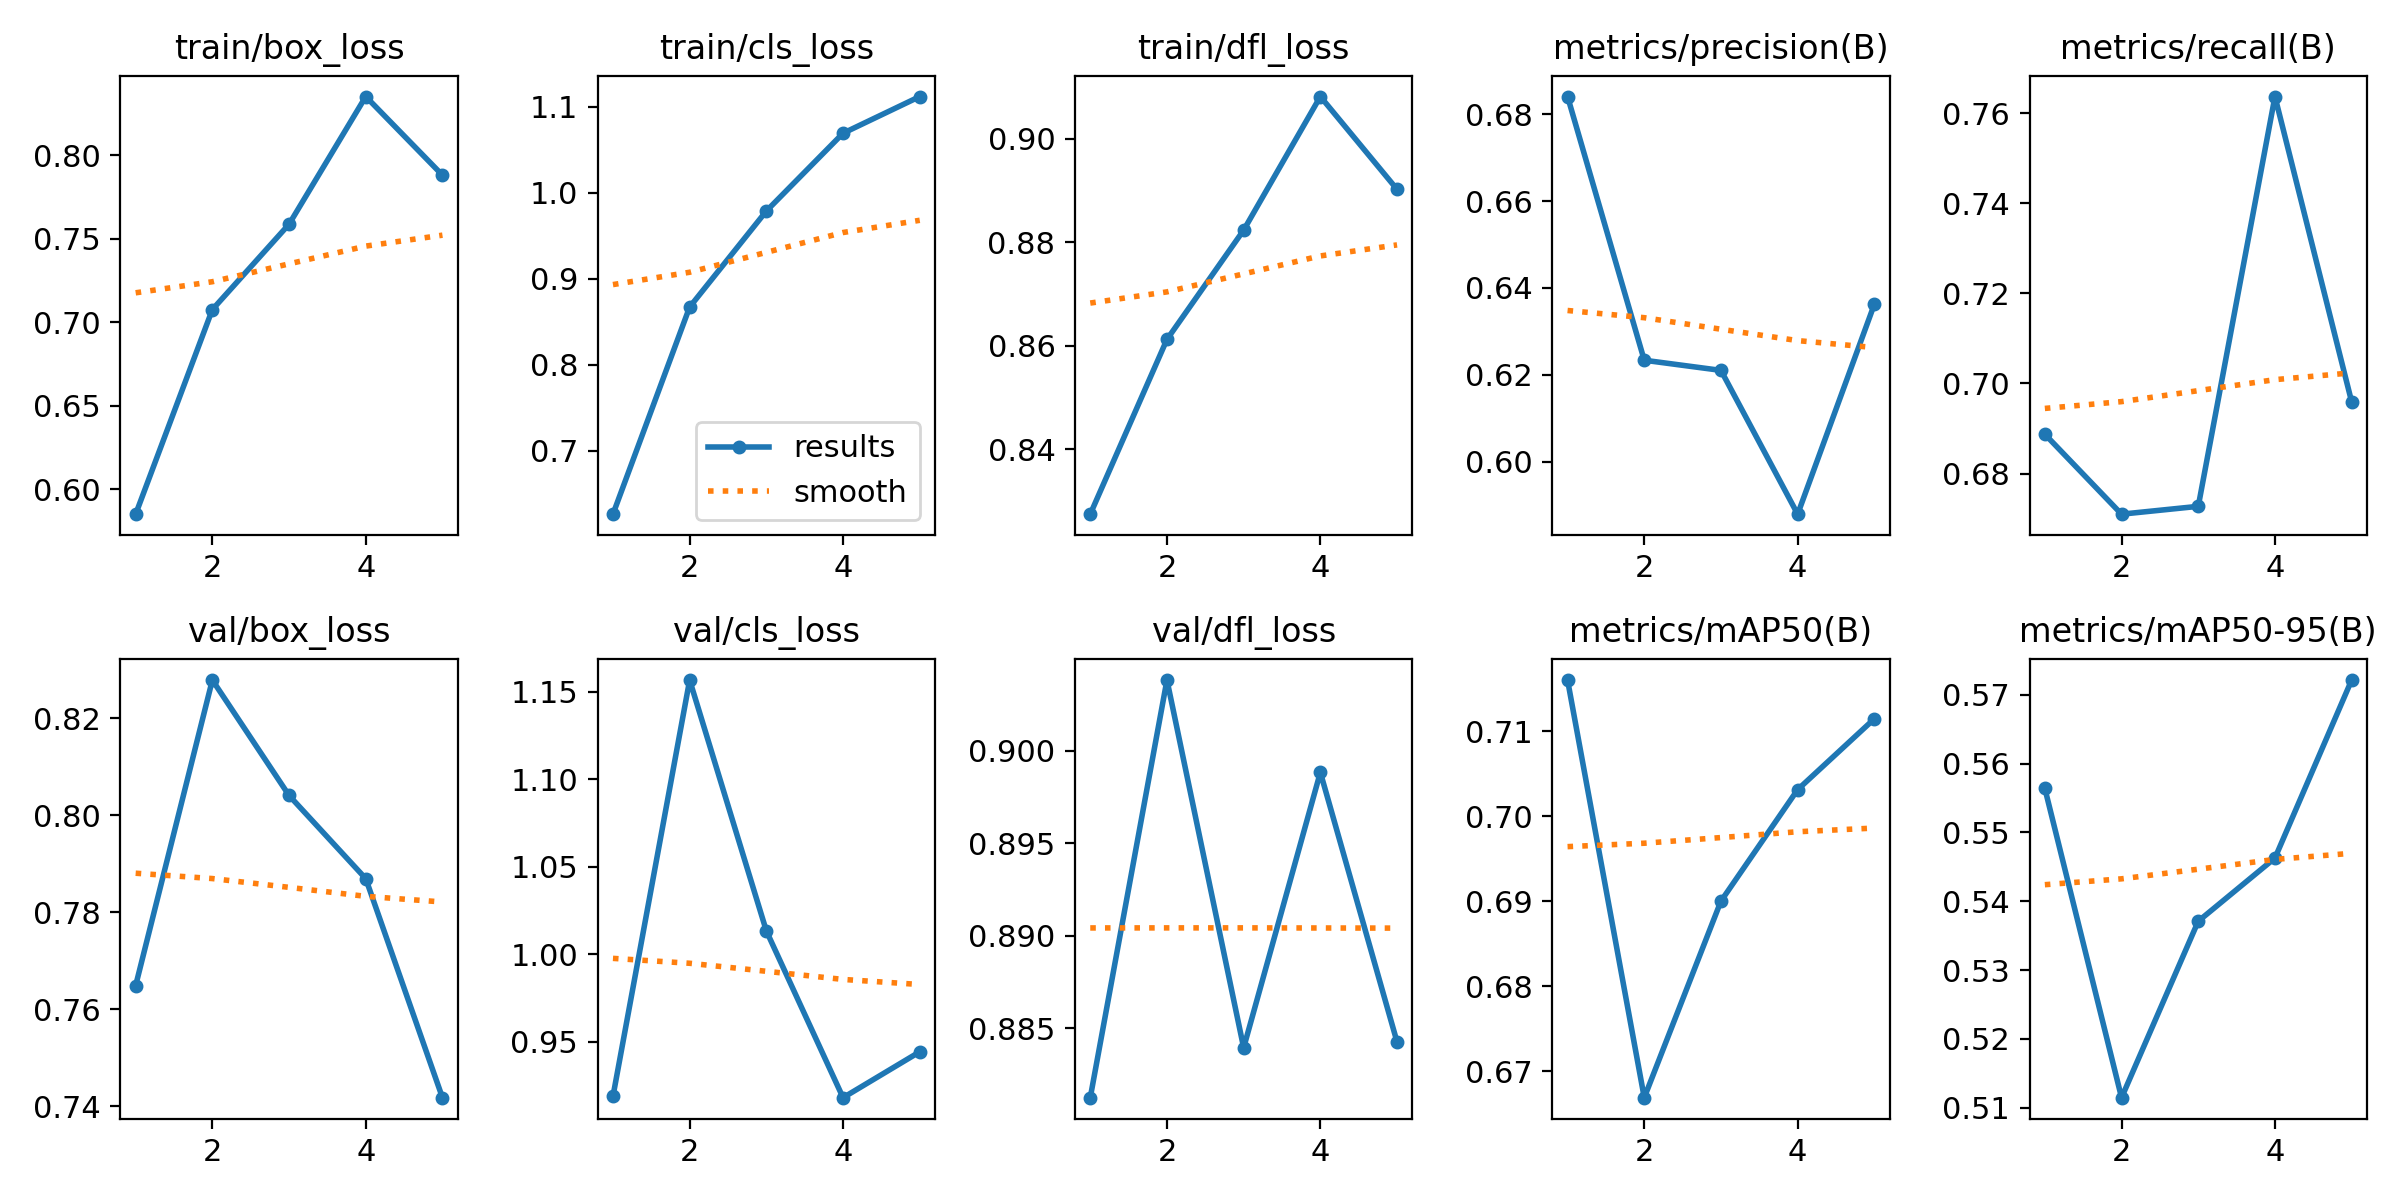

Values plotted in this chart, from the file beside it:
epoch, time, train/box_loss, train/cls_loss, train/dfl_loss, metrics/precision(B), metrics/recall(B), metrics/mAP50(B), metrics/mAP50-95(B), val/box_loss, val/cls_loss, val/dfl_loss, lr/pg0, lr/pg1, lr/pg2
1, 34.66, 0.5851, 0.6265, 0.8275, 0.6841, 0.6887, 0.716, 0.5564, 0.7649, 0.9187, 0.8812, 0.0005536, 0.0005536, 0.0005536
2, 68.22, 0.7075, 0.8672, 0.8612, 0.6234, 0.671, 0.6669, 0.5114, 0.8279, 1.157, 0.9038, 0.0008897, 0.0008897, 0.0008897
3, 102.7, 0.7586, 0.9788, 0.8823, 0.621, 0.6727, 0.69, 0.5371, 0.8041, 1.013, 0.8839, 0.001006, 0.001006, 0.001006
4, 137, 0.835, 1.069, 0.9081, 0.5879, 0.7637, 0.7032, 0.5463, 0.787, 0.918, 0.8988, 0.0006768, 0.0006768, 0.0006768
5, 260.4, 0.7879, 1.112, 0.8902, 0.6362, 0.6959, 0.7115, 0.5721, 0.7418, 0.9442, 0.8842, 0.0003467, 0.0003467, 0.0003467
